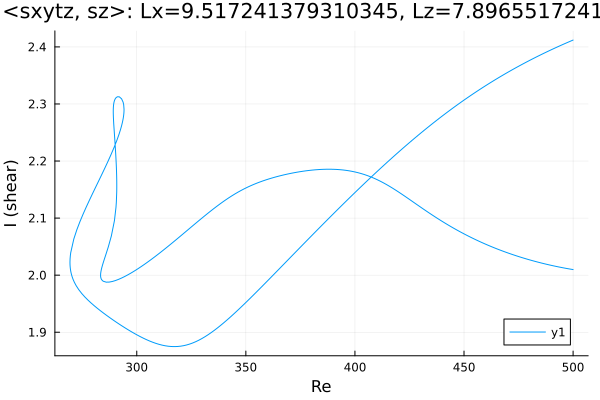

Data behind this chart, as committed beside it:
Re, shear
500.0, 2.412
499.3, 2.411
497.9, 2.409
496.4, 2.406
495, 2.404
493.6, 2.401
492.2, 2.399
490.8, 2.396
489.4, 2.394
488, 2.391
486.5, 2.389
485.1, 2.386
483.7, 2.383
482.3, 2.381
480.9, 2.378
479.5, 2.375
478.1, 2.372
476.6, 2.369
475.2, 2.367
473.8, 2.364
472.4, 2.361
471, 2.358
469.6, 2.354
468.2, 2.351
466.7, 2.348
465.3, 2.345
463.9, 2.342
462.5, 2.338
461.1, 2.335
459.7, 2.332
458.3, 2.328
456.9, 2.325
455.4, 2.321
454, 2.317
452.9, 2.315
451.5, 2.311
450.1, 2.307
448.7, 2.303
447.3, 2.299
445.9, 2.296
444.5, 2.292
443, 2.288
441.6, 2.284
440.2, 2.279
438.8, 2.275
437.4, 2.271
436, 2.267
434.6, 2.263
433.1, 2.258
431.7, 2.254
430.3, 2.249
428.9, 2.245
427.5, 2.24
426.1, 2.236
424.7, 2.231
423.2, 2.227
421.8, 2.222
420.4, 2.217
419, 2.212
417.6, 2.208
... 526 more rows
